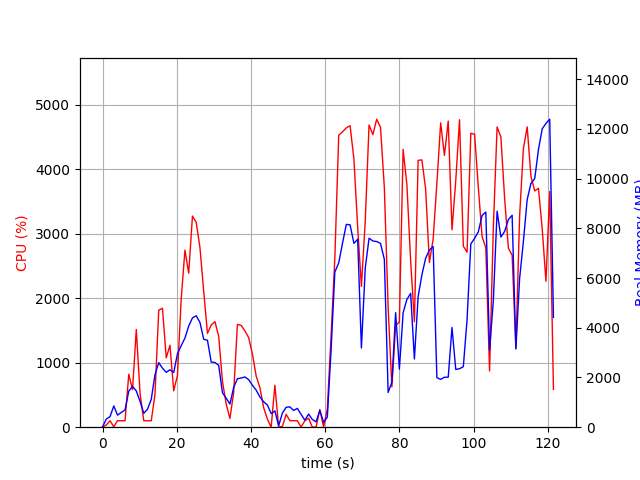

The file beside this chart, header and first rows:
elapsed_time, nproc, cpu, mem_real, mem_virtual
4.5299530029296875e-05, 1, 0.0, 13.21, 3193
1.008, 2, 34.7, 327.2, 907.2
2.019, 2, 100.1, 425.2, 995.2
3.029, 5, 6.9, 857.2, 3248
4.038, 2, 101.0, 484.4, 1775
5.048, 2, 99.9, 593.9, 1913
6.059, 2, 100.0, 691, 2045
7.068, 4, 820.3, 1452, 3867
8.082, 5, 581.3, 1643, 4934
9.091, 4, 1515, 1459, 3649
10.1, 3, 526.7, 1045, 3170
11.11, 2, 101.2, 560.4, 1905
12.12, 2, 99.2, 723.8, 2155
13.12, 3, 99.1, 1120, 3143
14.13, 4, 511.4, 2117, 4833
15.14, 4, 1813, 2597, 5235
16.15, 4, 1842, 2375, 5077
17.16, 4, 1075, 2208, 5302
18.17, 4, 1270, 2309, 5713
19.18, 4, 564.2, 2201, 5837
20.18, 5, 802.8, 2952, 7437
21.19, 5, 1991, 3282, 7414
22.2, 5, 2744, 3587, 7930
23.21, 5, 2386, 4066, 8213
24.23, 5, 3271, 4396, 8455
25.24, 5, 3174, 4484, 8615
26.25, 5, 2781, 4213, 8857
27.26, 4, 2103, 3538, 8183
28.27, 4, 1454, 3499, 8624
29.28, 3, 1584, 2622, 6231
30.29, 3, 1635, 2602, 6359
31.3, 3, 1409, 2492, 6429
32.3, 2, 711.0, 1386, 3591
33.31, 2, 359.0, 1169, 3671
34.32, 2, 134.9, 931.4, 3727
35.33, 2, 538.9, 1599, 3829
36.34, 2, 1593, 1950, 4067
37.35, 2, 1577, 1978, 4067
38.36, 2, 1493, 2021, 4103
39.37, 2, 1388, 1913, 4103
40.38, 2, 1135, 1688, 4127
41.39, 2, 793.9, 1492, 4207
42.4, 2, 613.8, 1219, 4227
43.41, 2, 301.8, 1023, 4271
44.42, 2, 123.8, 891.7, 4271
45.43, 2, 0.0, 549.9, 2246
46.44, 5, 650.4, 654.6, 4523
47.45, 2, 4.0, 57.04, 163.6
48.46, 4, 9.9, 565.3, 2163
49.46, 4, 199.4, 801, 2475
50.47, 4, 101.2, 818.7, 2477
51.48, 3, 100.2, 673.8, 2022
52.49, 3, 100.2, 756.9, 2134
53.5, 7, 1.0, 515.3, 2831
54.5, 3, 100.1, 283.1, 1494
55.51, 4, 139.8, 527.3, 2011
56.52, 3, 1.0, 309.4, 1526
57.53, 3, 2.0, 216.9, 1436
58.54, 5, 274.8, 673.2, 2483
59.55, 3, 3.0, 197.9, 1437
... 61 more rows
